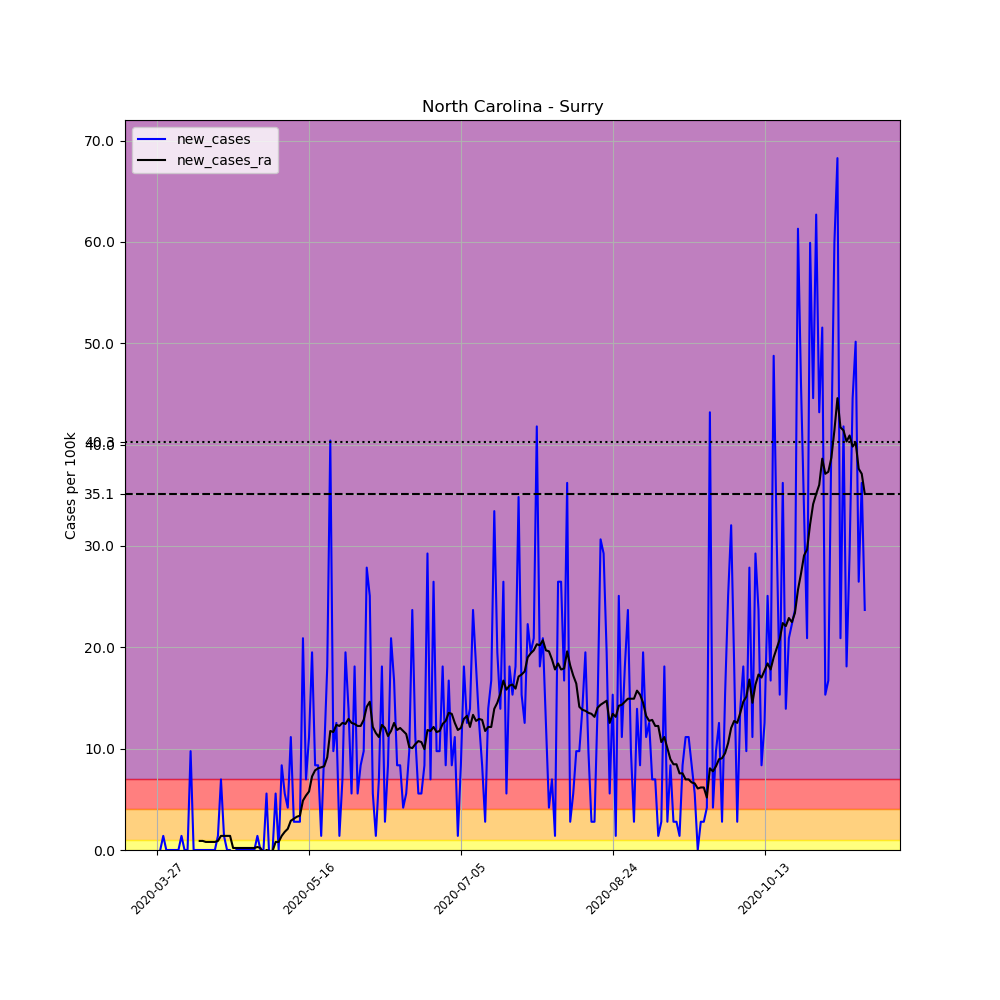

The file beside this chart, header and first rows:
, date, county, state, fips, cases, deaths, COUNTY, STNAME, CTYNAME, POPESTIMATE2019, per_100k, new_cases, new_cases_ra
413686, 2020-03-27, Surry, North Carolina, 37171, 1, 0, 171, North Carolina, Surry, 71783, 1.393, , 
413687, 2020-03-28, Surry, North Carolina, 37171, 1, 0, 171, North Carolina, Surry, 71783, 1.393, 0.0, 
413688, 2020-03-29, Surry, North Carolina, 37171, 2, 0, 171, North Carolina, Surry, 71783, 2.786, 1.393, 
413689, 2020-03-30, Surry, North Carolina, 37171, 2, 0, 171, North Carolina, Surry, 71783, 2.786, 0.0, 
413690, 2020-03-31, Surry, North Carolina, 37171, 2, 0, 171, North Carolina, Surry, 71783, 2.786, 0.0, 
413691, 2020-04-01, Surry, North Carolina, 37171, 2, 0, 171, North Carolina, Surry, 71783, 2.786, 0.0, 
413692, 2020-04-02, Surry, North Carolina, 37171, 2, 0, 171, North Carolina, Surry, 71783, 2.786, 0.0, 
413693, 2020-04-03, Surry, North Carolina, 37171, 2, 0, 171, North Carolina, Surry, 71783, 2.786, 0.0, 
413694, 2020-04-04, Surry, North Carolina, 37171, 3, 0, 171, North Carolina, Surry, 71783, 4.179, 1.393, 
413695, 2020-04-05, Surry, North Carolina, 37171, 3, 0, 171, North Carolina, Surry, 71783, 4.179, 0.0, 
413696, 2020-04-06, Surry, North Carolina, 37171, 3, 0, 171, North Carolina, Surry, 71783, 4.179, 0.0, 
413697, 2020-04-07, Surry, North Carolina, 37171, 10, 0, 171, North Carolina, Surry, 71783, 13.93, 9.752, 
413698, 2020-04-08, Surry, North Carolina, 37171, 10, 0, 171, North Carolina, Surry, 71783, 13.93, 0.0, 
413699, 2020-04-09, Surry, North Carolina, 37171, 10, 0, 171, North Carolina, Surry, 71783, 13.93, 0.0, 
413700, 2020-04-10, Surry, North Carolina, 37171, 10, 0, 171, North Carolina, Surry, 71783, 13.93, 0.0, 0.8956
413701, 2020-04-11, Surry, North Carolina, 37171, 10, 0, 171, North Carolina, Surry, 71783, 13.93, 0.0, 0.8956
413702, 2020-04-12, Surry, North Carolina, 37171, 10, 0, 171, North Carolina, Surry, 71783, 13.93, 0.0, 0.796
413703, 2020-04-13, Surry, North Carolina, 37171, 10, 0, 171, North Carolina, Surry, 71783, 13.93, 0.0, 0.796
413704, 2020-04-14, Surry, North Carolina, 37171, 10, 0, 171, North Carolina, Surry, 71783, 13.93, 0.0, 0.796
413705, 2020-04-15, Surry, North Carolina, 37171, 10, 0, 171, North Carolina, Surry, 71783, 13.93, 0.0, 0.796
413706, 2020-04-16, Surry, North Carolina, 37171, 11, 0, 171, North Carolina, Surry, 71783, 15.32, 1.393, 0.8956
413707, 2020-04-17, Surry, North Carolina, 37171, 16, 0, 171, North Carolina, Surry, 71783, 22.29, 6.965, 1.393
413708, 2020-04-18, Surry, North Carolina, 37171, 17, 0, 171, North Carolina, Surry, 71783, 23.68, 1.393, 1.393
413709, 2020-04-19, Surry, North Carolina, 37171, 17, 0, 171, North Carolina, Surry, 71783, 23.68, 0.0, 1.393
413710, 2020-04-20, Surry, North Carolina, 37171, 17, 0, 171, North Carolina, Surry, 71783, 23.68, 0.0, 1.393
413711, 2020-04-21, Surry, North Carolina, 37171, 12, 0, 171, North Carolina, Surry, 71783, 16.72, -6.965, 0.199
413712, 2020-04-22, Surry, North Carolina, 37171, 12, 0, 171, North Carolina, Surry, 71783, 16.72, 0.0, 0.199
413713, 2020-04-23, Surry, North Carolina, 37171, 12, 0, 171, North Carolina, Surry, 71783, 16.72, 0.0, 0.199
413714, 2020-04-24, Surry, North Carolina, 37171, 12, 0, 171, North Carolina, Surry, 71783, 16.72, 0.0, 0.199
413715, 2020-04-25, Surry, North Carolina, 37171, 12, 0, 171, North Carolina, Surry, 71783, 16.72, 0.0, 0.199
413716, 2020-04-26, Surry, North Carolina, 37171, 12, 0, 171, North Carolina, Surry, 71783, 16.72, 0.0, 0.199
413717, 2020-04-27, Surry, North Carolina, 37171, 12, 0, 171, North Carolina, Surry, 71783, 16.72, 0.0, 0.199
413718, 2020-04-28, Surry, North Carolina, 37171, 12, 0, 171, North Carolina, Surry, 71783, 16.72, 0.0, 0.199
413719, 2020-04-29, Surry, North Carolina, 37171, 13, 0, 171, North Carolina, Surry, 71783, 18.11, 1.393, 0.2985
413720, 2020-04-30, Surry, North Carolina, 37171, 13, 0, 171, North Carolina, Surry, 71783, 18.11, 0.0, 0.199
413721, 2020-05-01, Surry, North Carolina, 37171, 13, 0, 171, North Carolina, Surry, 71783, 18.11, 0.0, -0.2985
413722, 2020-05-02, Surry, North Carolina, 37171, 17, 1, 171, North Carolina, Surry, 71783, 23.68, 5.572, 0.0
413723, 2020-05-03, Surry, North Carolina, 37171, 16, 1, 171, North Carolina, Surry, 71783, 22.29, -1.393, -0.09951
413724, 2020-05-04, Surry, North Carolina, 37171, 16, 1, 171, North Carolina, Surry, 71783, 22.29, 0.0, -0.09951
413725, 2020-05-05, Surry, North Carolina, 37171, 20, 1, 171, North Carolina, Surry, 71783, 27.86, 5.572, 0.796
413726, 2020-05-06, Surry, North Carolina, 37171, 20, 1, 171, North Carolina, Surry, 71783, 27.86, 0.0, 0.796
413727, 2020-05-07, Surry, North Carolina, 37171, 26, 1, 171, North Carolina, Surry, 71783, 36.22, 8.359, 1.393
413728, 2020-05-08, Surry, North Carolina, 37171, 30, 1, 171, North Carolina, Surry, 71783, 41.79, 5.572, 1.791
413729, 2020-05-09, Surry, North Carolina, 37171, 33, 1, 171, North Carolina, Surry, 71783, 45.97, 4.179, 2.09
413730, 2020-05-10, Surry, North Carolina, 37171, 41, 1, 171, North Carolina, Surry, 71783, 57.12, 11.14, 2.886
413731, 2020-05-11, Surry, North Carolina, 37171, 43, 1, 171, North Carolina, Surry, 71783, 59.9, 2.786, 3.085
413732, 2020-05-12, Surry, North Carolina, 37171, 45, 1, 171, North Carolina, Surry, 71783, 62.69, 2.786, 3.284
413733, 2020-05-13, Surry, North Carolina, 37171, 47, 1, 171, North Carolina, Surry, 71783, 65.48, 2.786, 3.383
413734, 2020-05-14, Surry, North Carolina, 37171, 62, 1, 171, North Carolina, Surry, 71783, 86.37, 20.9, 4.876
413735, 2020-05-15, Surry, North Carolina, 37171, 67, 1, 171, North Carolina, Surry, 71783, 93.34, 6.965, 5.373
413736, 2020-05-16, Surry, North Carolina, 37171, 75, 1, 171, North Carolina, Surry, 71783, 104.5, 11.14, 5.771
413737, 2020-05-17, Surry, North Carolina, 37171, 89, 1, 171, North Carolina, Surry, 71783, 124, 19.5, 7.264
413738, 2020-05-18, Surry, North Carolina, 37171, 95, 1, 171, North Carolina, Surry, 71783, 132.3, 8.359, 7.861
413739, 2020-05-19, Surry, North Carolina, 37171, 101, 1, 171, North Carolina, Surry, 71783, 140.7, 8.359, 8.06
413740, 2020-05-20, Surry, North Carolina, 37171, 102, 1, 171, North Carolina, Surry, 71783, 142.1, 1.393, 8.16
413741, 2020-05-21, Surry, North Carolina, 37171, 109, 1, 171, North Carolina, Surry, 71783, 151.8, 9.752, 8.259
413742, 2020-05-22, Surry, North Carolina, 37171, 122, 1, 171, North Carolina, Surry, 71783, 170, 18.11, 9.155
413743, 2020-05-23, Surry, North Carolina, 37171, 151, 1, 171, North Carolina, Surry, 71783, 210.4, 40.4, 11.74
413744, 2020-05-24, Surry, North Carolina, 37171, 158, 1, 171, North Carolina, Surry, 71783, 220.1, 9.752, 11.64
413745, 2020-05-25, Surry, North Carolina, 37171, 167, 1, 171, North Carolina, Surry, 71783, 232.6, 12.54, 12.34
... 174 more rows
